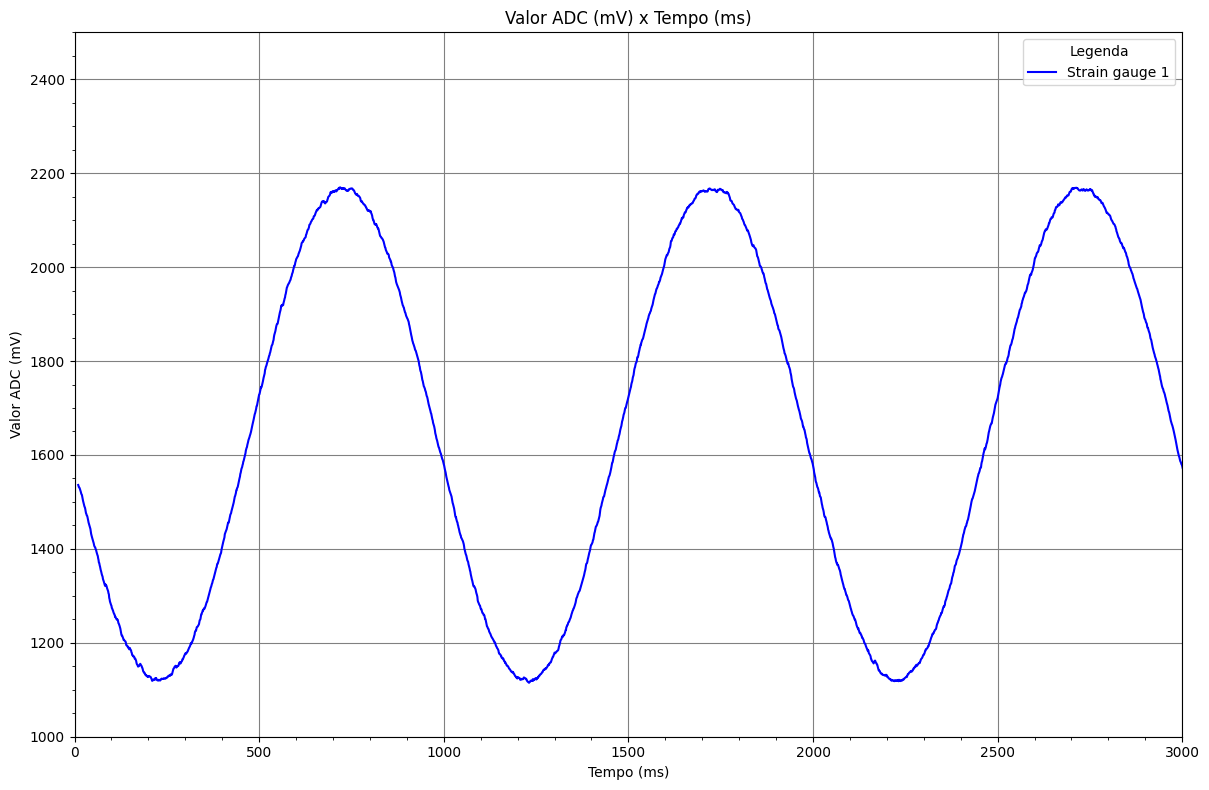

The table this chart was drawn from, first rows:
payload_number; adc_time; sg_1; sg_2; sg_3; sg_4
1; 55; 1556; 1554; 1537; 963
2; 38; 1539; 1564; 1540; 1537
3; 38; 1536; 1531; 1528; 1539
4; 38; 1534; 1539; 1537; 1540
5; 38; 1535; 1551; 1550; 1552
6; 38; 1536; 1523; 1543; 1546
7; 43; 1548; 1537; 1537; 1536
8; 38; 1526; 1529; 1548; 1523
9; 38; 1528; 1516; 1530; 1531
10; 38; 1523; 1529; 1533; 1528
11; 38; 1528; 1529; 1535; 1518
12; 38; 1517; 1518; 1521; 1516
13; 38; 1532; 1522; 1513; 1517
14; 38; 1517; 1531; 1510; 1521
15; 38; 1510; 1502; 1512; 1505
16; 38; 1511; 1509; 1492; 1513
17; 38; 1523; 1481; 1517; 1503
18; 42; 1493; 1499; 1503; 1499
19; 38; 1507; 1493; 1499; 1504
20; 38; 1511; 1497; 1489; 1495
21; 38; 1486; 1495; 1484; 1507
22; 38; 1481; 1474; 1483; 1495
23; 38; 1486; 1479; 1479; 1491
24; 38; 1486; 1478; 1491; 1486
25; 38; 1485; 1470; 1484; 1495
26; 38; 1483; 1472; 1473; 1470
27; 38; 1480; 1477; 1465; 1485
28; 38; 1480; 1466; 1475; 1467
29; 42; 1474; 1462; 1462; 1462
30; 38; 1460; 1462; 1478; 1469
31; 38; 1447; 1454; 1464; 1462
32; 38; 1463; 1450; 1452; 1472
33; 38; 1457; 1465; 1465; 1449
34; 38; 1478; 1455; 1450; 1453
35; 38; 1458; 1475; 1457; 1445
36; 38; 1439; 1443; 1445; 1456
37; 38; 1448; 1442; 1441; 1445
38; 38; 1438; 1424; 1431; 1431
39; 38; 1447; 1429; 1418; 1437
40; 42; 1431; 1440; 1435; 1433
41; 38; 1429; 1421; 1438; 1415
42; 38; 1429; 1421; 1415; 1428
43; 38; 1428; 1415; 1424; 1435
44; 38; 1424; 1405; 1423; 1419
45; 38; 1406; 1422; 1415; 1410
46; 38; 1404; 1418; 1427; 1412
47; 38; 1421; 1412; 1409; 1416
48; 38; 1408; 1410; 1395; 1418
49; 38; 1409; 1411; 1386; 1390
50; 38; 1415; 1400; 1406; 1405
51; 43; 1405; 1400; 1400; 1406
52; 38; 1398; 1397; 1404; 1403
53; 38; 1388; 1389; 1390; 1396
54; 38; 1399; 1397; 1386; 1400
55; 38; 1393; 1394; 1398; 1401
56; 38; 1397; 1394; 1380; 1386
57; 38; 1386; 1375; 1410; 1368
58; 38; 1396; 1381; 1362; 1378
59; 38; 1373; 1377; 1379; 1372
60; 38; 1387; 1370; 1382; 1373
... 29,940 more rows
